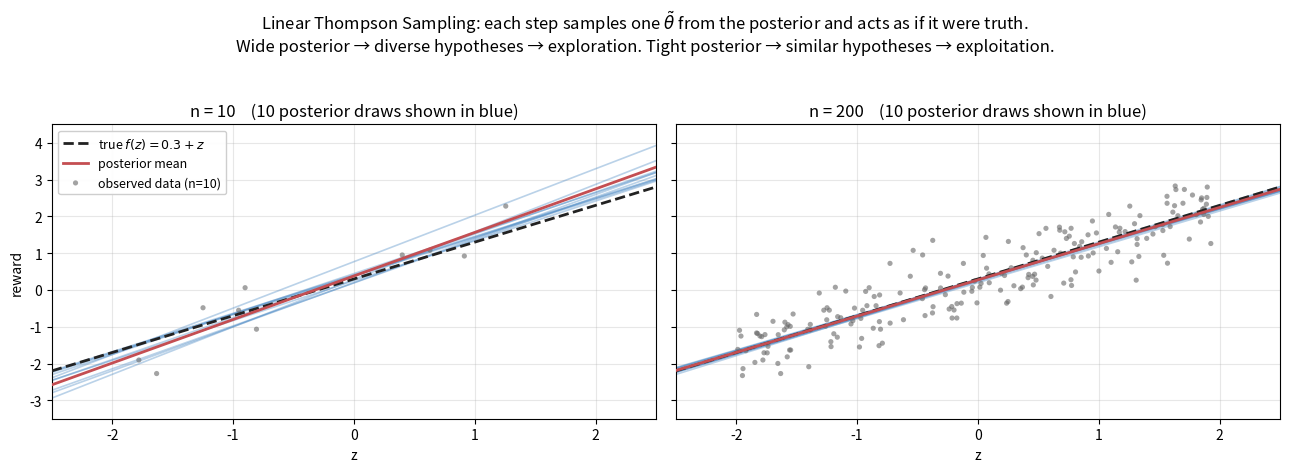

Generate this figure with matplotlib:
"""Figure: Linear Thompson Sampling — each posterior draw is a hypothesis.

Visualizes the central idea of LinTS: at each step, sample one theta_tilde
from the posterior and commit to it for the decision. As the posterior
contracts, draws agree more, and the algorithm transitions from exploration
to exploitation.
"""

from __future__ import annotations

from pathlib import Path

import matplotlib.pyplot as plt
import numpy as np


def posterior(X, y, sigma=0.5, lam=1.0):
    d = X.shape[1]
    A = lam * np.eye(d) + (X.T @ X) / sigma ** 2
    cov = np.linalg.inv(A)
    mu = cov @ (X.T @ y) / sigma ** 2
    return mu, cov


def main() -> None:
    rng = np.random.default_rng(2)
    sigma = 0.5
    lam = 1.0
    true_theta = np.array([0.3, 1.0])
    n_draws = 10

    # Stream of data
    T_max = 200
    z_all = rng.uniform(-2, 2, T_max)
    X_all = np.column_stack([np.ones(T_max), z_all])
    y_all = X_all @ true_theta + rng.normal(0, sigma, T_max)

    T_targets = [10, 200]
    fig, axes = plt.subplots(1, 2, figsize=(13, 4.5), sharey=True)

    z_grid = np.linspace(-2.5, 2.5, 200)
    X_grid = np.column_stack([np.ones_like(z_grid), z_grid])

    sample_rng = np.random.default_rng(42)

    for ax, n in zip(axes, T_targets):
        X, y = X_all[:n], y_all[:n]
        mu, cov = posterior(X, y, sigma=sigma, lam=lam)

        # Draw n_draws samples from the posterior; each is one "hypothesis".
        thetas_tilde = sample_rng.multivariate_normal(mu, cov, size=n_draws)

        # Each hypothesis as a faint line
        for theta_t in thetas_tilde:
            f_t = X_grid @ theta_t
            ax.plot(z_grid, f_t, color="#3a7ebf", alpha=0.35, linewidth=1.2)

        # True function and posterior mean for reference
        ax.plot(z_grid, X_grid @ true_theta, color="#222", linewidth=2,
                linestyle="--", label=r"true $f(z) = 0.3 + z$", zorder=4)
        ax.plot(z_grid, X_grid @ mu, color="#c44e52", linewidth=2,
                label=r"posterior mean", zorder=5)

        # Data
        ax.scatter(z_all[:n], y_all[:n], s=14, color="#666",
                   alpha=0.6, edgecolor="none", zorder=3,
                   label=f"observed data (n={n})")

        ax.set_title(f"n = {n}    ({n_draws} posterior draws shown in blue)",
                     fontsize=12)
        ax.set_xlim(-2.5, 2.5)
        ax.set_ylim(-3.5, 4.5)
        ax.set_xlabel("z")
        ax.grid(alpha=0.3)
        ax.set_axisbelow(True)

    axes[0].set_ylabel("reward")
    axes[0].legend(loc="upper left", fontsize=9, framealpha=0.95)

    fig.suptitle(
        "Linear Thompson Sampling: each step samples one $\\tilde\\theta$ "
        "from the posterior and acts as if it were truth.\n"
        "Wide posterior → diverse hypotheses → exploration. "
        "Tight posterior → similar hypotheses → exploitation.",
        fontsize=12, y=1.04,
    )
    fig.tight_layout()

    out = Path("figures/01b_lints_draws.png")
    out.parent.mkdir(exist_ok=True)
    fig.savefig(out, dpi=150, bbox_inches="tight")
    print(f"Saved {out}")


if __name__ == "__main__":
    main()
